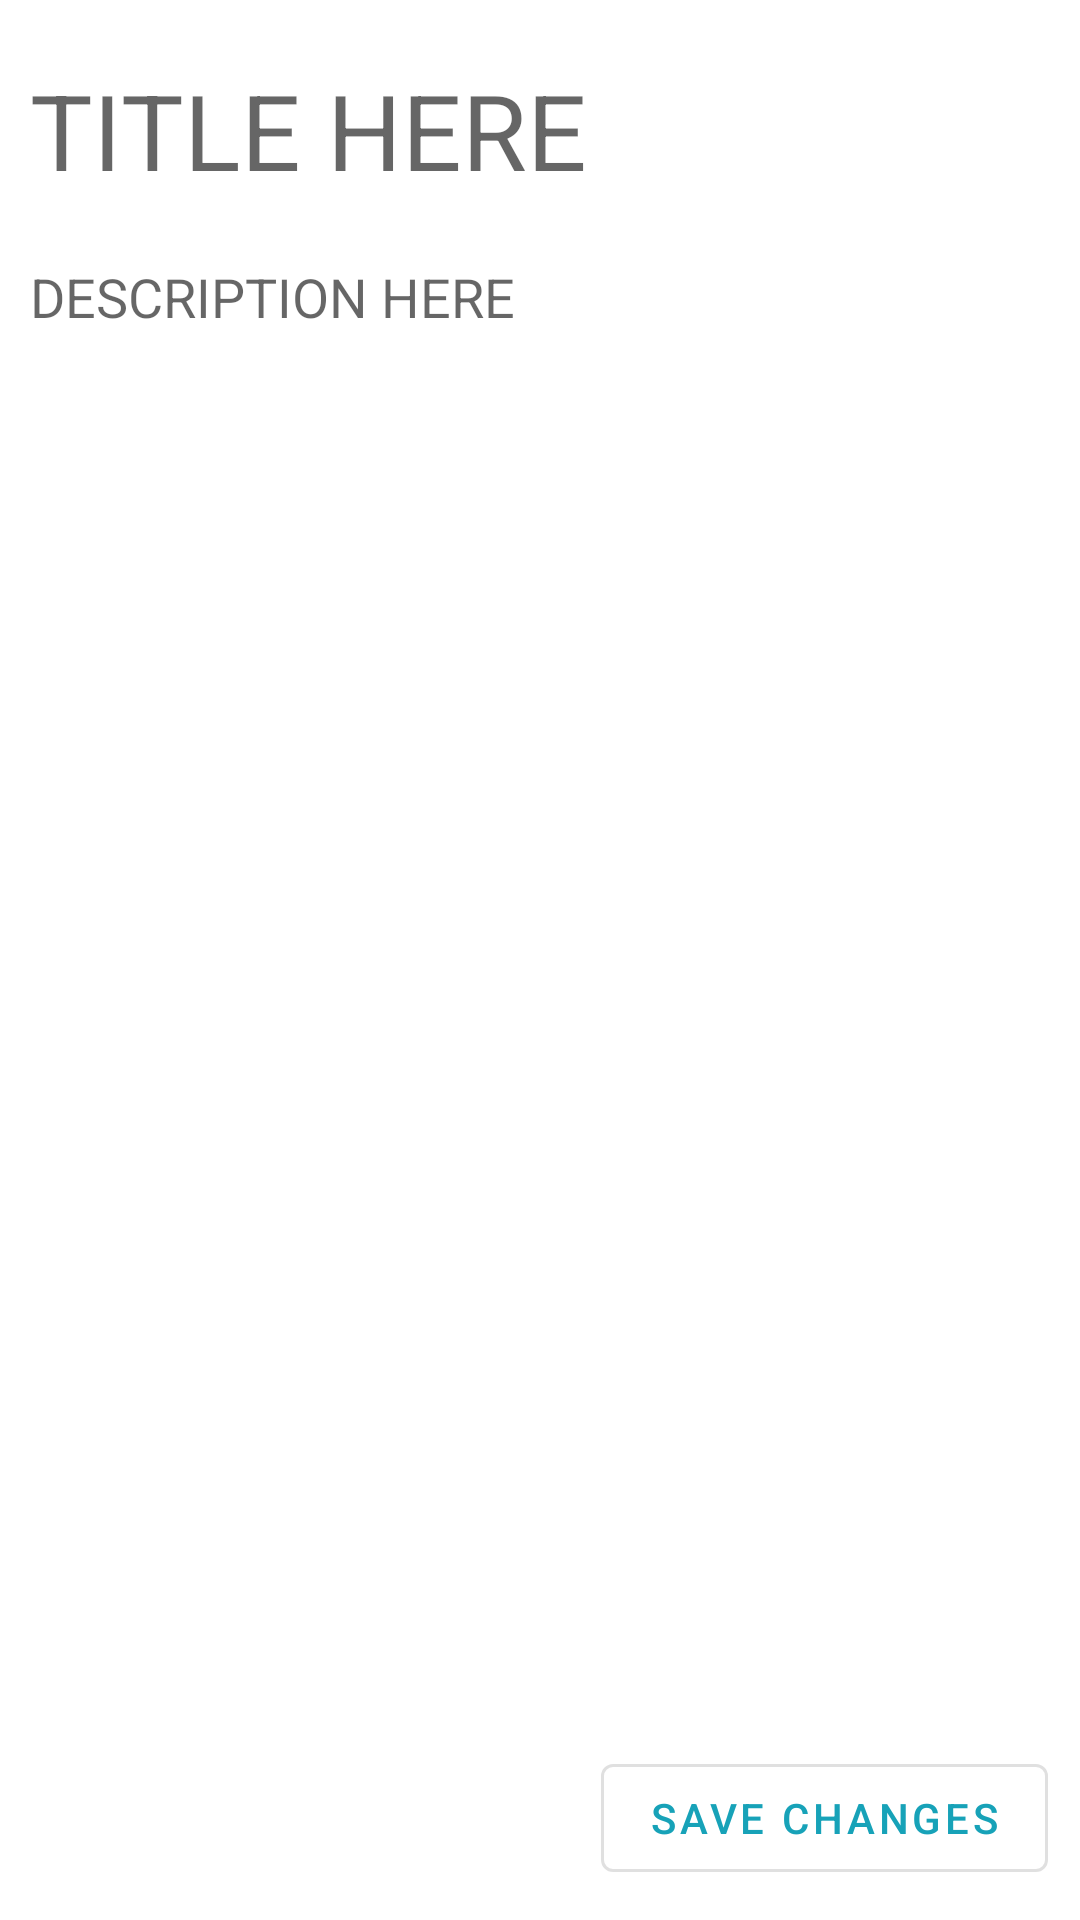

Layout XML and referenced resources for this Android screen:
<!-- AndroidManifest.xml: application theme AppTheme -->
<!-- res/layout/fragment_todo_detail.xml -->
<?xml version="1.0" encoding="utf-8"?>
<FrameLayout xmlns:android="http://schemas.android.com/apk/res/android"
    xmlns:app="http://schemas.android.com/apk/res-auto"
    xmlns:tools="http://schemas.android.com/tools"
    android:id="@+id/todoDetailFrag_container"
    android:layout_width="match_parent"
    android:layout_height="match_parent"
    android:background="@android:color/white"
    android:clickable="true"
    tools:context=".fragments.TodoFragment">

    <androidx.constraintlayout.widget.ConstraintLayout
        android:id="@+id/det"
        android:layout_width="match_parent"
        android:layout_height="match_parent">

        <EditText
            android:id="@+id/todoDetailFrag_title"
            android:layout_width="match_parent"
            android:layout_height="wrap_content"
            android:layout_marginLeft="10dp"
            android:layout_marginTop="20dp"
            android:layout_marginRight="10dp"
            android:background="@android:color/transparent"
            android:hint="TITLE HERE"
            android:maxLength="40"
            android:maxLines="40"
            android:textSize="35sp"
            app:layout_constraintBottom_toBottomOf="parent"
            app:layout_constraintEnd_toEndOf="parent"
            app:layout_constraintHorizontal_bias="0.0"
            app:layout_constraintStart_toStartOf="parent"
            app:layout_constraintTop_toTopOf="parent"
            app:layout_constraintVertical_bias="0.0" />

        <EditText
            android:id="@+id/todoDetailFrag_description"
            android:layout_width="0dp"
            android:layout_height="0dp"
            android:layout_marginTop="20dp"
            android:layout_marginBottom="10dp"
            android:background="@android:color/transparent"
            android:gravity="top"
            android:hint="DESCRIPTION HERE"
            android:isScrollContainer="true"
            app:layout_constraintBottom_toTopOf="@+id/todoDetailFrag_button_save"
            app:layout_constraintEnd_toEndOf="@+id/todoDetailFrag_title"
            app:layout_constraintHorizontal_bias="1.0"
            app:layout_constraintStart_toStartOf="@+id/todoDetailFrag_title"
            app:layout_constraintTop_toBottomOf="@+id/todoDetailFrag_title"
            app:layout_constraintVertical_bias="0.0" />

        <com.google.android.material.button.MaterialButton
            android:id="@+id/todoDetailFrag_button_save"
            android:layout_width="wrap_content"
            android:layout_height="wrap_content"
            android:layout_marginBottom="10dp"
            android:text="Save changes"
            app:layout_constraintBottom_toBottomOf="parent"
            app:layout_constraintEnd_toEndOf="parent"
            app:layout_constraintHorizontal_bias="0.95"
            app:layout_constraintStart_toStartOf="parent"
            app:layout_constraintVertical_bias="0.972" />
    </androidx.constraintlayout.widget.ConstraintLayout>

</FrameLayout>
<!-- resources referenced by this layout -->
<resources>
  <style name="AppTheme" parent="Theme.MaterialComponents.Light">
          
          <item name="colorPrimary">@color/colorPrimary</item>
          <item name="colorPrimaryDark">@color/colorPrimaryDark</item>
          <item name="colorAccent">@color/colorAccent</item>
          <item name="materialButtonStyle">@style/Widget.MaterialComponents.Button.OutlinedButton</item>
      </style>
  <color name="colorPrimary">#17a2b8</color>
  <color name="colorPrimaryDark">#007bff</color>
  <color name="colorAccent">#03DAC5</color>
</resources>
